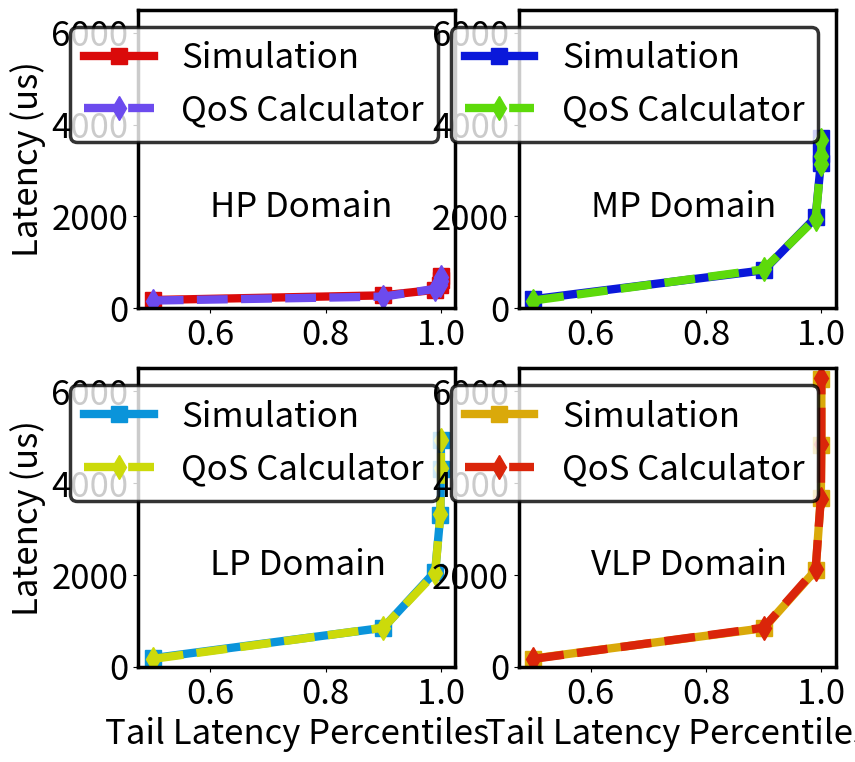

Reproduce this figure in Python.


import matplotlib as mpl
import matplotlib.pyplot as plt
import numpy as np
from scipy.interpolate import interp1d


size = 25

plt.rc('font', size=size)
plt.rc('axes', titlesize=size)
plt.rc('axes', labelsize=size)
plt.rc('xtick', labelsize=size)
plt.rc('ytick', labelsize=size)
plt.rc('legend', fontsize=size)
plt.rc('figure', titlesize=size)


x = [0.5, 0.9, 0.99, 0.999, 0.9999, 0.99999]
# HP Domain
# Simulation
y11 = [182, 283, 404, 513, 620, 705]
# QoS Calculator
y12 = [170, 255, 425, 510, 595, 680]

# MP Domain
# Simulation
y21 = [199, 829, 1979, 3169, 3370, 3707]
# QoS Calculator
y22 = [170, 850, 1955, 3145, 3325, 3675]

# LP Domain
# Simulation
y31 = [186, 847, 2069, 3302, 4303, 4937]
# QoS Calculator
y32 = [170, 850, 2040, 3315, 4335, 4930]

# VLP Domain
# Simulation
y41 = [178, 839, 2101, 3677, 4827, 6252]
# QoS Calculator
y42 = [170, 850, 2125, 3655, 4845, 6290]


fig = plt.figure(figsize=(9, 9))

ax = fig.add_subplot(221)

for axis in ['top', 'bottom', 'left', 'right']:
    ax.spines[axis].set_linewidth(2.5)  # change width
    # ax.spines[axis].set_color('red')    # change color


plt.subplots_adjust(bottom=0.15)
plt.plot(x, y11, label='Simulation', color='#DA0A0A', marker='s', linestyle='solid', linewidth=6, markersize=12)
plt.plot(x, y12, label='QoS Calculator', color='#6C4BEE', marker='d', linestyle='dashed', linewidth=6, markersize=12)
#plt.xlabel('Tail Latency Percentiles')
plt.ylabel('Latency (us)')
leg = plt.legend()
plt.ylim([0, 6500])
plt.text(.6, 2000, 'HP Domain', fontsize=25)
leg.get_frame().set_linewidth(2.5)
leg.get_frame().set_edgecolor("black")


ax = fig.add_subplot(222)

for axis in ['top', 'bottom', 'left', 'right']:
    ax.spines[axis].set_linewidth(2.5)  # change width
    # ax.spines[axis].set_color('red')    # change color


plt.subplots_adjust(bottom=0.15)
plt.plot(x, y21, label='Simulation', color='#0A18DA', marker='s', linestyle='solid', linewidth=6, markersize=12)
plt.plot(x, y22, label='QoS Calculator', color='#5DDA0A', marker='d', linestyle='dashed', linewidth=6, markersize=12)
#plt.xlabel('Tail Latency Percentiles')
#plt.ylabel('Latency (us)')
leg = plt.legend()
plt.ylim([0, 6500])
plt.text(.6, 2000, 'MP Domain', fontsize=25)
leg.get_frame().set_linewidth(2.5)
leg.get_frame().set_edgecolor("black")


plt.savefig('line.png', bbox_inches='tight', dpi=600)


ax = fig.add_subplot(223)

for axis in ['top', 'bottom', 'left', 'right']:
    ax.spines[axis].set_linewidth(2.5)  # change width
    # ax.spines[axis].set_color('red')    # change color


plt.subplots_adjust(bottom=0.15)
plt.plot(x, y31, label='Simulation', color='#0A94DA', marker='s', linestyle='solid', linewidth=6, markersize=12)
plt.plot(x, y32, label='QoS Calculator', color='#CCDA0A', marker='d', linestyle='dashed', linewidth=6, markersize=12)
plt.xlabel('Tail Latency Percentiles')
plt.ylabel('Latency (us)')
plt.ylim([0, 6500])
leg = plt.legend()
plt.text(.6, 2000, 'LP Domain', fontsize=25)
leg.get_frame().set_linewidth(2.5)
leg.get_frame().set_edgecolor("black")


ax = fig.add_subplot(224)

for axis in ['top', 'bottom', 'left', 'right']:
    ax.spines[axis].set_linewidth(2.5)  # change width
    # ax.spines[axis].set_color('red')    # change color


plt.subplots_adjust(bottom=0.15)
plt.plot(x, y41, label='Simulation', color='#DAA90A', marker='s', linestyle='solid', linewidth=6, markersize=12)
plt.plot(x, y42, label='QoS Calculator', color='#DA250A', marker='d', linestyle='dashed', linewidth=6, markersize=12)
plt.xlabel('Tail Latency Percentiles')
#plt.ylabel('Latency (us)')
leg = plt.legend()
plt.ylim([0, 6500])
plt.text(.6, 2000, 'VLP Domain', fontsize=25)
leg.get_frame().set_linewidth(2.5)
leg.get_frame().set_edgecolor("black")


plt.show()
